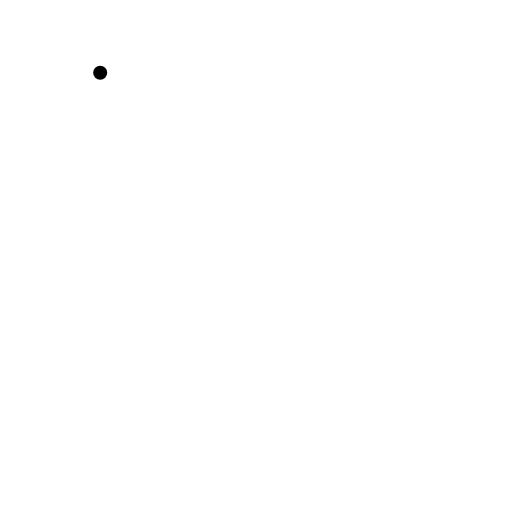
t = 0.00 s
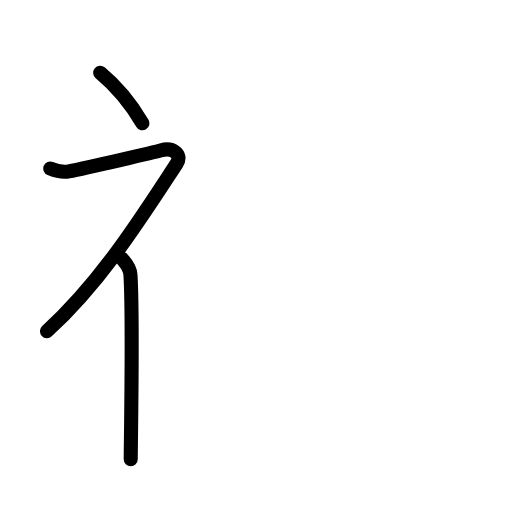
t = 2.63 s
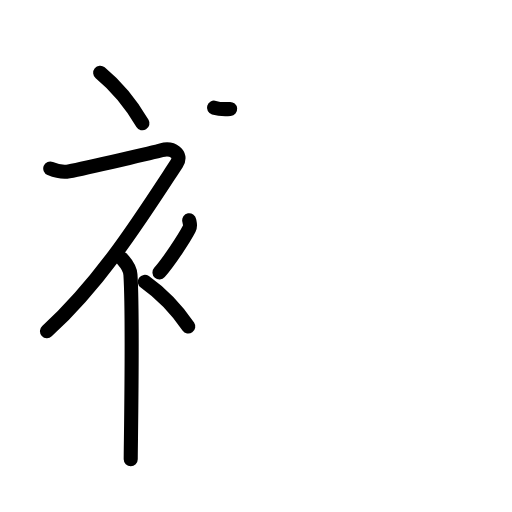
t = 5.25 s
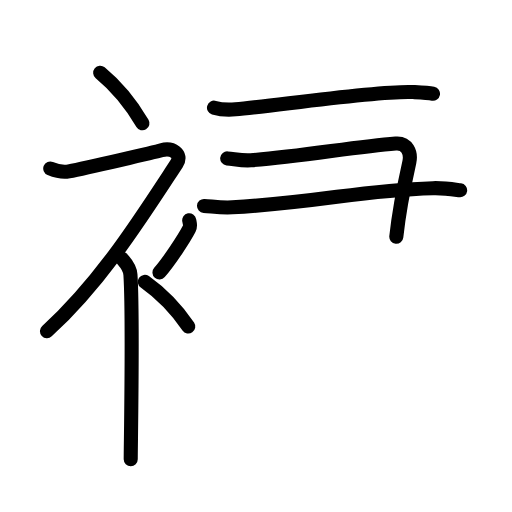
t = 7.75 s
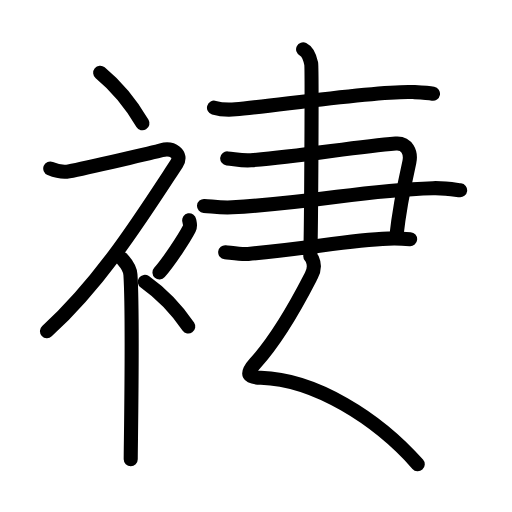
t = 10.44 s
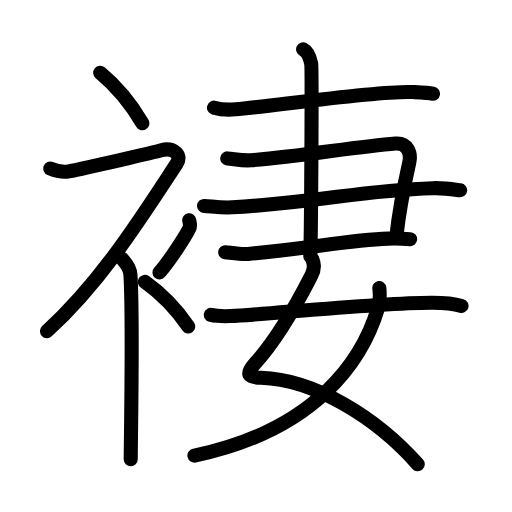
t = 13.00 s

The animated SVG that drew these frames (rendered in a browser with its animation timeline set to each time). Animation: 46 SMIL elements (animate=46); one cycle of 13.00 s.

<?xml version="1.0" encoding="UTF-8"?>
<!--
AniKanjiVG is licensed by CC-BY-SA Paul C. Sommerhoff (https://bitbucket.org/sommerhoff/anikanjivg).
AniKanjiVG uses KanjiVG which is licensed by CC-BY-SA Ulrich Apel (http://kanjivg.tagaini.net).
See also http://creativecommons.org/licenses/by-sa/3.0/
-->
<svg xmlns:kvg='http://kanjivg.tagaini.net' xmlns='http://www.w3.org/2000/svg' width='109' height='109' viewBox='0 0 109 109' style='fill:none;stroke:#000000;stroke-width:3;stroke-linecap:round;stroke-linejoin:round;' id="kvg:kanji_08904"><g id="kvg:08904" kvg:element="褄"><g id="kvg:08904-g1" kvg:element="衤" kvg:variant="true" kvg:original="衣" kvg:position="left" kvg:radical="general"><path id="kvg:08904-s1" kvg:type="㇔" d="M21.33,15.5c3.07,2.53,6.37,6.32,9,10.75"><animate attributeName="d" begin="0.0s" dur="1.0s" from="M21.33,15.5C21.33,15.5,21.33,15.5,21.33,15.5" to="M21.33,15.5c3.07,2.53,6.37,6.32,9,10.75" />
</path>
<path id="kvg:08904-s2" kvg:type="㇇" d="M10.7,35.86c0.94,0.39,2.38,0.91,3.96,0.61c3.84-0.72,18.62-4.19,19.69-4.49c2.33-0.66,4.58,0.83,3.26,2.85C29.86,46.65,21.5,60,10,70.5"><animate attributeName="d" begin="1.0s" dur="0.25s" from="M10.7,35.86C10.7,35.86,10.7,35.86,10.7,35.86" to="M10.7,35.86c0.94,0.39,2.38,0.91,3.96,0.61" />
<animate attributeName="d" begin="1.25s" dur="0.25s" from="M10.7,35.86c0.94,0.39,2.38,0.91,3.96,0.61c0,0,0,0,0,0,0" to="M10.7,35.86c0.94,0.39,2.38,0.91,3.96,0.61c3.84-0.72,18.62-4.19,19.69-4.49" />
<animate attributeName="d" begin="1.5s" dur="0.25s" from="M10.7,35.86c0.94,0.39,2.38,0.91,3.96,0.61c3.84-0.72,18.62-4.19,19.69-4.49c0,0,0,0,0,0,0" to="M10.7,35.86c0.94,0.39,2.38,0.91,3.96,0.61c3.84-0.72,18.62-4.19,19.69-4.49c2.33-0.66,4.58,0.83,3.26,2.85" />
<animate attributeName="d" begin="1.75s" dur="0.25s" from="M10.7,35.86c0.94,0.39,2.38,0.91,3.96,0.61c3.84-0.72,18.62-4.19,19.69-4.49c2.33-0.66,4.58,0.83,3.26,2.85c0,0,0,0,0,0,0" to="M10.7,35.86c0.94,0.39,2.38,0.91,3.96,0.61c3.84-0.72,18.62-4.19,19.69-4.49c2.33-0.66,4.58,0.83,3.26,2.85C29.86,46.65,21.5,60,10,70.5" />
<animate attributeName="d" begin="0s" dur="1.0s" from="M-100,-100" to="M-100,-100" />
</path>
<path id="kvg:08904-s3" kvg:type="㇑" d="M26,55.11c0.12,0.29,1.65,1.53,1.77,3.39c0.57,8.93,0.06,36.2,0.06,39.25"><animate attributeName="d" begin="2.0s" dur="0.5s" from="M26,55.11C26,55.11,26,55.11,26,55.11" to="M26,55.11c0.12,0.29,1.65,1.53,1.77,3.39" />
<animate attributeName="d" begin="2.5s" dur="0.5s" from="M26,55.11c0.12,0.29,1.65,1.53,1.77,3.39c0,0,0,0,0,0,0" to="M26,55.11c0.12,0.29,1.65,1.53,1.77,3.39c0.57,8.93,0.06,36.2,0.06,39.25" />
<animate attributeName="d" begin="0s" dur="2.0s" from="M-100,-100" to="M-100,-100" />
</path>
<path id="kvg:08904-s4" kvg:type="㇒" d="M40.28,46.89c0.17,0.91,0.34,1.16,0,1.82c-1.04,2-4.25,6.92-6.33,9.29"><animate attributeName="d" begin="3.0s" dur="0.5s" from="M40.28,46.89C40.28,46.89,40.28,46.89,40.28,46.89" to="M40.28,46.89c0.17,0.91,0.34,1.16,0,1.82" />
<animate attributeName="d" begin="3.5s" dur="0.5s" from="M40.28,46.89c0.17,0.91,0.34,1.16,0,1.82c0,0,0,0,0,0,0" to="M40.28,46.89c0.17,0.91,0.34,1.16,0,1.82c-1.04,2-4.25,6.92-6.33,9.29" />
<animate attributeName="d" begin="0s" dur="3.0s" from="M-100,-100" to="M-100,-100" />
</path>
<path id="kvg:08904-s5" kvg:type="㇔" d="M30.83,60c3.16,2.24,6.54,5.59,9.25,9.5"><animate attributeName="d" begin="4.0s" dur="1.0s" from="M30.83,60C30.83,60,30.83,60,30.83,60" to="M30.83,60c3.16,2.24,6.54,5.59,9.25,9.5" />
<animate attributeName="d" begin="0s" dur="4.0s" from="M-100,-100" to="M-100,-100" />
</path>
</g>
<g id="kvg:08904-g2" kvg:element="妻" kvg:position="right"><g id="kvg:08904-g3" kvg:position="top"><path id="kvg:08904-s6" kvg:type="㇐" d="M45.56,22.92c1.2,0.36,3.39,0.46,4.58,0.36c7.62-0.62,30.47-4.1,37.85-3.68c1.99,0.11,3.19,0.17,4.19,0.35"><animate attributeName="d" begin="5.0s" dur="0.3333333333333333s" from="M45.56,22.92C45.56,22.92,45.56,22.92,45.56,22.92" to="M45.56,22.92c1.2,0.36,3.39,0.46,4.58,0.36" />
<animate attributeName="d" begin="5.333333333333333s" dur="0.3333333333333333s" from="M45.56,22.92c1.2,0.36,3.39,0.46,4.58,0.36c0,0,0,0,0,0,0" to="M45.56,22.92c1.2,0.36,3.39,0.46,4.58,0.36c7.62-0.62,30.47-4.1,37.85-3.68" />
<animate attributeName="d" begin="5.666666666666667s" dur="0.3333333333333333s" from="M45.56,22.92c1.2,0.36,3.39,0.46,4.58,0.36c7.62-0.62,30.47-4.1,37.85-3.68c0,0,0,0,0,0,0" to="M45.56,22.92c1.2,0.36,3.39,0.46,4.58,0.36c7.62-0.62,30.47-4.1,37.85-3.68c1.99,0.11,3.19,0.17,4.19,0.35" />
<animate attributeName="d" begin="0s" dur="5.0s" from="M-100,-100" to="M-100,-100" />
</path>
<g id="kvg:08904-g4" kvg:element="⺕" kvg:variant="true" kvg:original="彑"><path id="kvg:08904-s7" kvg:type="㇕" d="M48.37,33.72c1.89,0.2,3.29,0.54,5.03,0.4c10.57-0.81,22.12-2.87,30.84-3.57c2.45-0.2,3.34,1.98,2.9,3.98c-1.39,6.22-2.14,9.97-2.77,15.88"><animate attributeName="d" begin="6.0s" dur="0.25s" from="M48.37,33.72C48.37,33.72,48.37,33.72,48.37,33.72" to="M48.37,33.72c1.89,0.2,3.29,0.54,5.03,0.4" />
<animate attributeName="d" begin="6.25s" dur="0.25s" from="M48.37,33.72c1.89,0.2,3.29,0.54,5.03,0.4c0,0,0,0,0,0,0" to="M48.37,33.72c1.89,0.2,3.29,0.54,5.03,0.4c10.57-0.81,22.12-2.87,30.84-3.57" />
<animate attributeName="d" begin="6.5s" dur="0.25s" from="M48.37,33.72c1.89,0.2,3.29,0.54,5.03,0.4c10.57-0.81,22.12-2.87,30.84-3.57c0,0,0,0,0,0,0" to="M48.37,33.72c1.89,0.2,3.29,0.54,5.03,0.4c10.57-0.81,22.12-2.87,30.84-3.57c2.45-0.2,3.34,1.98,2.9,3.98" />
<animate attributeName="d" begin="6.75s" dur="0.25s" from="M48.37,33.72c1.89,0.2,3.29,0.54,5.03,0.4c10.57-0.81,22.12-2.87,30.84-3.57c2.45-0.2,3.34,1.98,2.9,3.98c0,0,0,0,0,0,0" to="M48.37,33.72c1.89,0.2,3.29,0.54,5.03,0.4c10.57-0.81,22.12-2.87,30.84-3.57c2.45-0.2,3.34,1.98,2.9,3.98c-1.39,6.22-2.14,9.97-2.77,15.88" />
<animate attributeName="d" begin="0s" dur="6.0s" from="M-100,-100" to="M-100,-100" />
</path>
<path id="kvg:08904-s8" kvg:type="㇐" d="M43.44,43.84c2.08,0.15,3.71,0.44,6.02,0.3c20.15-1.21,26.73-3.63,42.71-4.08c2.56-0.07,4.63,0.3,5.79,0.45"><animate attributeName="d" begin="7.0s" dur="0.3333333333333333s" from="M43.44,43.84C43.44,43.84,43.44,43.84,43.44,43.84" to="M43.44,43.84c2.08,0.15,3.71,0.44,6.02,0.3" />
<animate attributeName="d" begin="7.333333333333333s" dur="0.3333333333333333s" from="M43.44,43.84c2.08,0.15,3.71,0.44,6.02,0.3c0,0,0,0,0,0,0" to="M43.44,43.84c2.08,0.15,3.71,0.44,6.02,0.3c20.15-1.21,26.73-3.63,42.71-4.08" />
<animate attributeName="d" begin="7.666666666666667s" dur="0.3333333333333333s" from="M43.44,43.84c2.08,0.15,3.71,0.44,6.02,0.3c20.15-1.21,26.73-3.63,42.71-4.08c0,0,0,0,0,0,0" to="M43.44,43.84c2.08,0.15,3.71,0.44,6.02,0.3c20.15-1.21,26.73-3.63,42.71-4.08c2.56-0.07,4.63,0.3,5.79,0.45" />
<animate attributeName="d" begin="0s" dur="7.0s" from="M-100,-100" to="M-100,-100" />
</path>
<path id="kvg:08904-s9" kvg:type="㇐c" d="M47.94,53.69c1.22,0.12,3.44,0.51,4.89,0.37c13.95-1.31,21.45-2.96,29.83-3.26c1.95-0.07,3.18,0,4.65,0.12"><animate attributeName="d" begin="8.0s" dur="0.3333333333333333s" from="M47.94,53.69C47.94,53.69,47.94,53.69,47.94,53.69" to="M47.94,53.69c1.22,0.12,3.44,0.51,4.89,0.37" />
<animate attributeName="d" begin="8.333333333333334s" dur="0.3333333333333333s" from="M47.94,53.69c1.22,0.12,3.44,0.51,4.89,0.37c0,0,0,0,0,0,0" to="M47.94,53.69c1.22,0.12,3.44,0.51,4.89,0.37c13.95-1.31,21.45-2.96,29.83-3.26" />
<animate attributeName="d" begin="8.666666666666666s" dur="0.3333333333333333s" from="M47.94,53.69c1.22,0.12,3.44,0.51,4.89,0.37c13.95-1.31,21.45-2.96,29.83-3.26c0,0,0,0,0,0,0" to="M47.94,53.69c1.22,0.12,3.44,0.51,4.89,0.37c13.95-1.31,21.45-2.96,29.83-3.26c1.95-0.07,3.18,0,4.65,0.12" />
<animate attributeName="d" begin="0s" dur="8.0s" from="M-100,-100" to="M-100,-100" />
</path>
</g>
<path id="kvg:08904-s10" kvg:type="㇑" d="M64.53,10.5c0.96,0.47,1.53,2.12,1.72,3.06c0.19,0.94,0,35.11-0.19,40.99"><animate attributeName="d" begin="9.0s" dur="0.5s" from="M64.53,10.5C64.53,10.5,64.53,10.5,64.53,10.5" to="M64.53,10.5c0.96,0.47,1.53,2.12,1.72,3.06" />
<animate attributeName="d" begin="9.5s" dur="0.5s" from="M64.53,10.5c0.96,0.47,1.53,2.12,1.72,3.06c0,0,0,0,0,0,0" to="M64.53,10.5c0.96,0.47,1.53,2.12,1.72,3.06c0.19,0.94,0,35.11-0.19,40.99" />
<animate attributeName="d" begin="0s" dur="9.0s" from="M-100,-100" to="M-100,-100" />
</path>
</g>
<g id="kvg:08904-g5" kvg:element="女" kvg:position="bottom"><path id="kvg:08904-s11" kvg:type="㇛" d="M66.5,55.21c0.44,0.99,0.37,2.34-0.22,3.46c-0.84,1.6-6.06,12.16-11.96,18.67c-2.19,2.42-1.42,3.01,1.22,3.08C67,80.75,80.25,89,88.93,98.83"><animate attributeName="d" begin="10.0s" dur="0.25s" from="M66.5,55.21C66.5,55.21,66.5,55.21,66.5,55.21" to="M66.5,55.21c0.44,0.99,0.37,2.34-0.22,3.46" />
<animate attributeName="d" begin="10.25s" dur="0.25s" from="M66.5,55.21c0.44,0.99,0.37,2.34-0.22,3.46c0,0,0,0,0,0,0" to="M66.5,55.21c0.44,0.99,0.37,2.34-0.22,3.46c-0.84,1.6-6.06,12.16-11.96,18.67" />
<animate attributeName="d" begin="10.5s" dur="0.25s" from="M66.5,55.21c0.44,0.99,0.37,2.34-0.22,3.46c-0.84,1.6-6.06,12.16-11.96,18.67c0,0,0,0,0,0,0" to="M66.5,55.21c0.44,0.99,0.37,2.34-0.22,3.46c-0.84,1.6-6.06,12.16-11.96,18.67c-2.19,2.42-1.42,3.01,1.22,3.08" />
<animate attributeName="d" begin="10.75s" dur="0.25s" from="M66.5,55.21c0.44,0.99,0.37,2.34-0.22,3.46c-0.84,1.6-6.06,12.16-11.96,18.67c-2.19,2.42-1.42,3.01,1.22,3.08c0,0,0,0,0,0,0" to="M66.5,55.21c0.44,0.99,0.37,2.34-0.22,3.46c-0.84,1.6-6.06,12.16-11.96,18.67c-2.19,2.42-1.42,3.01,1.22,3.08C67,80.75,80.25,89,88.93,98.83" />
<animate attributeName="d" begin="0s" dur="10.0s" from="M-100,-100" to="M-100,-100" />
</path>
<path id="kvg:08904-s12" kvg:type="㇒" d="M80.75,61.33c0.12,0.85,0.13,2.9-0.24,4.15C77.25,76.5,67.5,91.5,41.39,97"><animate attributeName="d" begin="11.0s" dur="0.5s" from="M80.75,61.33C80.75,61.33,80.75,61.33,80.75,61.33" to="M80.75,61.33c0.12,0.85,0.13,2.9-0.24,4.15" />
<animate attributeName="d" begin="11.5s" dur="0.5s" from="M80.75,61.33c0.12,0.85,0.13,2.9-0.24,4.15c0,0,0,0,0,0,0" to="M80.75,61.33c0.12,0.85,0.13,2.9-0.24,4.15C77.25,76.5,67.5,91.5,41.39,97" />
<animate attributeName="d" begin="0s" dur="11.0s" from="M-100,-100" to="M-100,-100" />
</path>
<path id="kvg:08904-s13" kvg:type="㇐" d="M44.88,67.04c1.09,0.25,3.11,0.29,4.19,0.25C56.25,67,79.5,64.5,91.81,64.44c1.82-0.01,4.96,0.24,6.44,0.68"><animate attributeName="d" begin="12.0s" dur="0.3333333333333333s" from="M44.88,67.04C44.88,67.04,44.88,67.04,44.88,67.04" to="M44.88,67.04c1.09,0.25,3.11,0.29,4.19,0.25" />
<animate attributeName="d" begin="12.333333333333334s" dur="0.3333333333333333s" from="M44.88,67.04c1.09,0.25,3.11,0.29,4.19,0.25c0,0,0,0,0,0,0" to="M44.88,67.04c1.09,0.25,3.11,0.29,4.19,0.25C56.25,67,79.5,64.5,91.81,64.44" />
<animate attributeName="d" begin="12.666666666666666s" dur="0.3333333333333333s" from="M44.88,67.04c1.09,0.25,3.11,0.29,4.19,0.25C56.25,67,79.5,64.5,91.81,64.44c0,0,0,0,0,0,0" to="M44.88,67.04c1.09,0.25,3.11,0.29,4.19,0.25C56.25,67,79.5,64.5,91.81,64.44c1.82-0.01,4.96,0.24,6.44,0.68" />
<animate attributeName="d" begin="0s" dur="12.0s" from="M-100,-100" to="M-100,-100" />
</path>
</g>
</g>
</g>
</svg>
